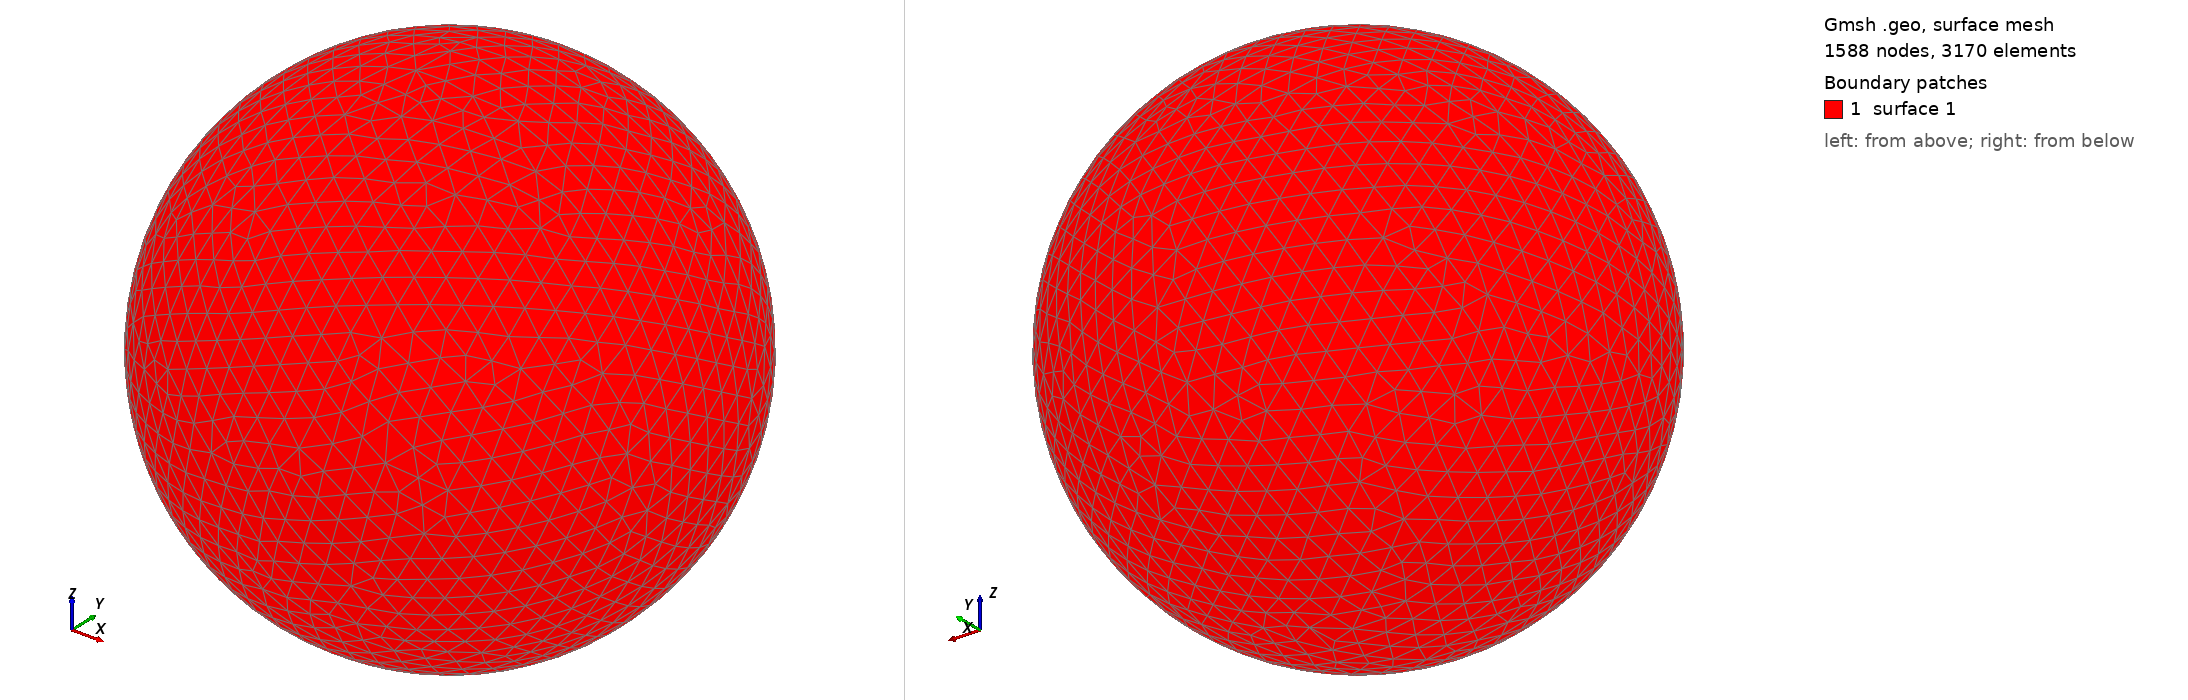

Gmsh geometry script, surface-meshed: 1588 nodes, 3170 surface elements. Boundary patches (legend numbers): 1 surface 1. Left view from above one corner, right view from below the opposite corner. The script declares no physical surfaces, so the legend lists its geometric surfaces. The drawing asked Gmsh for element sizes between 1% and 20% of the model's largest extent; the script's own settings can give other sizes.

=== shot2639.geo (drawn) ===
SetFactory("OpenCASCADE");
Point(1) = {0,0,0,0};
Sphere(1) = {0,0,0,0.67420000};
MeshSize{ PointsOf{ Surface{:}; } } = 0.067420000;
Mesh.ElementOrder=1;
Mesh.Format=39;
